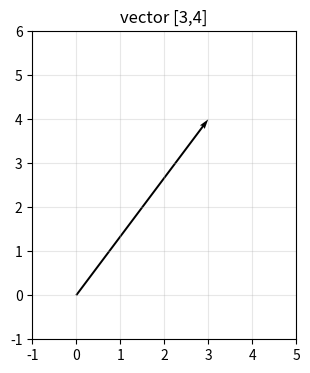

This chart was generated by the following Python code: (Note: this script raises an exception after producing the figure.)
import numpy as np
v = np.array([3.0, 4.0])      # 2 维向量
audio = np.array([0.0, 0.5, 1.0, 0.5, 0.0])  # 5 个采样点 = 5 维向量
print('v =', v, '| 维度:', v.shape)
print('audio 是一个', audio.shape[0], '维向量')

import numpy as np

v = np.array([3.0, 4.0])
A = np.array([[2.0, 0.0],
              [0.0, 0.5]])

print('v =', v, 'shape =', v.shape)
print('A =')
print(A)
print('A shape =', A.shape)
print('A @ v =', A @ v)
print('向量长度 ||v|| =', np.linalg.norm(v))


import numpy as np

# 线性组合：3 个基向量用不同系数叠加
e1 = np.array([1.0, 0.0]); e2 = np.array([0.0, 1.0])
for a, b in [(1,0), (0,1), (2,-1), (0.5, 1.5)]:
    v = a*e1 + b*e2
    print(f'{a}*e1 + {b}*e2 = {v}')
print('→ 任意 2D 向量 = 系数1*e1 + 系数2*e2')


a = np.array([1.0, 2.0])
b = np.array([3.0, 1.0])
print('a + b =', a + b)     # 信号叠加（混音）就是向量加法
print('2 * a =', 2 * a)     # 放大 2 倍 = 标量缩放

def scale(v, c):
    # ✏️ TODO: 返回 c 倍的 v
    raise NotImplementedError("TODO: implement scale — hint: use c * v")


try:
    audio = np.array([0.2, -0.4, 0.6, -0.8])
    louder = scale(audio, 1.5)
    print('原始:', audio)
    print('放大:', louder)
    assert np.allclose(louder, [0.3, -0.6, 0.9, -1.2]), '应是每个元素 ×1.5'
    print('\n✅ 通过：你会缩放向量了 = 调音量。')
except NotImplementedError as e:
    print(f'⚠️  还未实现：{e}')
    print('请完成 scale() 函数体，再重新运行此格。')


def add_signals(a, b):
    # ✏️ TODO: 返回 a 与 b 的逐元素之和
    raise NotImplementedError("TODO: implement add_signals — hint: use a + b")


try:
    ch1 = np.array([0.1, 0.3, -0.2])
    ch2 = np.array([0.4, -0.1, 0.5])
    mix = add_signals(ch1, ch2)
    assert np.allclose(mix, [0.5, 0.2, 0.3]), '逐元素相加结果不对'
    assert mix.shape == ch1.shape, 'shape 必须与输入相同'
    print('✅ add_signals 通过')
except NotImplementedError as e:
    print(f'⚠️  还未实现：{e}')


def linear_combination(coeffs, vecs):
    # ✏️ TODO: 把 coeffs[i] * vecs[i] 全部加起来
    raise NotImplementedError("TODO: implement linear_combination — hint: use a running sum")


try:
    e1 = np.array([1.0, 0.0]); e2 = np.array([0.0, 1.0])
    # 2·e₁ + (-1)·e₂ 应等于 [2, -1]
    result = linear_combination([2, -1], [e1, e2])
    assert np.allclose(result, [2.0, -1.0]), '线性组合结果不对'
    # 零系数边界：0·e₁ + 0·e₂ = 零向量
    zero = linear_combination([0, 0], [e1, e2])
    assert np.allclose(zero, [0.0, 0.0]), '系数全为0应返回零向量'
    print('✅ linear_combination 通过')
except NotImplementedError as e:
    print(f'⚠️  还未实现：{e}')


import matplotlib.pyplot as plt
v = np.array([3.0, 4.0])
plt.figure(figsize=(4,4))
plt.quiver(0,0, v[0], v[1], angles='xy', scale_units='xy', scale=1)
plt.xlim(-1,5); plt.ylim(-1,6); plt.grid(True, alpha=.3)
plt.gca().set_aspect('equal'); plt.title('vector [3,4]'); plt.show()

from aurora.laviz import style, arrows2d
style()
arrows2d([[3,4],[1,2],[6,8]], ['a=[3,4]','b=[1,2]','2a (缩放)'],
         title='向量与缩放');

A = np.array([[2.0, 1.0], [0.0, 1.0]])
probes = np.array([[1,0], [0,1], [1,1], [-1,2]], dtype=float)
print('矩阵 A 会怎样移动这些向量？')
for v in probes:
    out = A @ v
    print(f'{v} -> {out} | 长度 {np.linalg.norm(v):.2f} -> {np.linalg.norm(out):.2f}')
